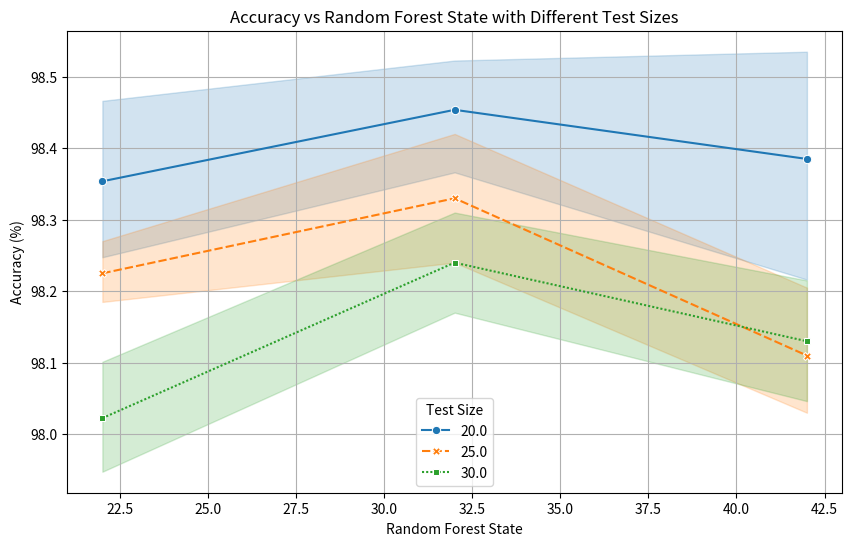
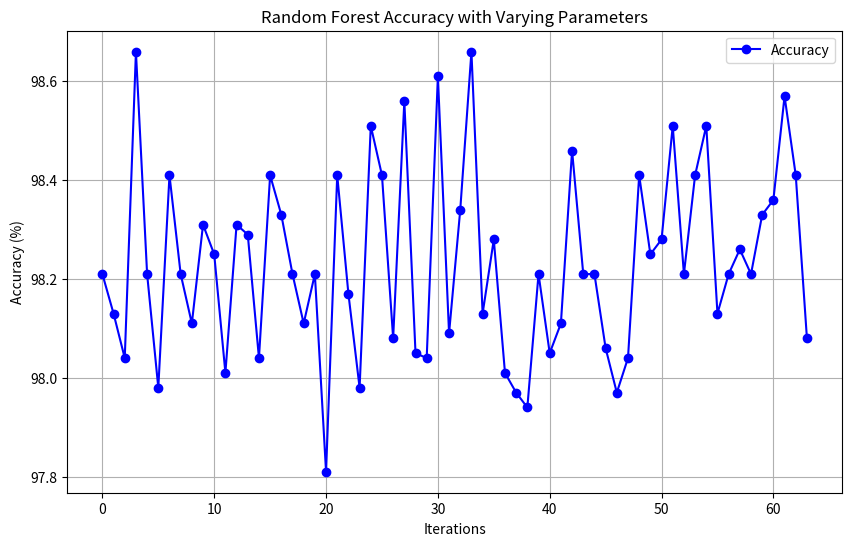
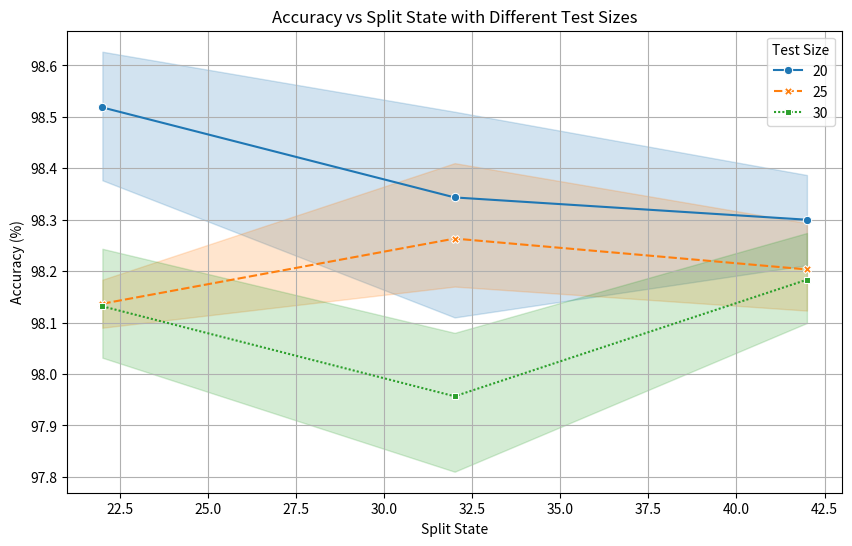

These figures' Python source, in order:
import matplotlib.pyplot as plt
import seaborn as sns
import pandas as pd

# Assuming you have the same dataset as before
data = {
    'Estimators': [50, 50, 50, 100, 100, 100, 200, 200, 200, 50, 50, 50, 100, 100, 100, 200, 200, 200, 
                   50, 50, 50, 100, 100, 100, 200, 200, 200, 50, 50, 50, 100, 100, 100, 200, 200, 200,
                   50, 50, 50, 100, 100, 100, 200, 200, 200, 50, 50, 50, 100, 100, 100, 200, 200, 200,
                   50, 50, 50, 100, 100, 100, 200, 200, 200, 50, 50, 50, 100, 100, 100, 200, 200, 200],
    'Test Size': [20.0, 25.0, 30.0, 20.0, 25.0, 30.0, 20.0, 25.0, 30.0, 20.0, 25.0, 30.0, 20.0, 25.0, 30.0, 20.0, 25.0, 30.0, 
                 20.0, 25.0, 30.0, 20.0, 25.0, 30.0, 20.0, 25.0, 30.0, 20.0, 25.0, 30.0, 20.0, 25.0, 30.0, 20.0, 25.0, 30.0,
                 20.0, 25.0, 30.0, 20.0, 25.0, 30.0, 20.0, 25.0, 30.0, 20.0, 25.0, 30.0, 20.0, 25.0, 30.0, 20.0, 25.0, 30.0,
                 20.0, 25.0, 30.0, 20.0, 25.0, 30.0, 20.0, 25.0, 30.0, 20.0, 25.0, 30.0, 20.0, 25.0, 30.0, 20.0, 25.0, 30.0],
    'Split State': [42]*72,
    'RF State': [22]*24 + [42]*24 + [32]*24,
    'Accuracy': [98.21, 98.13, 98.04, 98.66, 98.21, 97.98, 98.41, 98.21, 98.11, 98.31, 98.25, 98.01, 98.31, 98.29, 98.04, 98.41, 98.33, 98.21, 
                 98.11, 98.21, 97.81, 98.41, 98.17, 97.98, 98.51, 98.41, 98.08, 98.56, 98.05, 98.04, 98.61, 98.09, 98.34, 98.66, 98.13, 98.28,
                 98.01, 97.97, 97.94, 98.21, 98.05, 98.11, 98.46, 98.21, 98.21, 98.06, 97.97, 98.04, 98.41, 98.25, 98.28, 98.51, 98.21, 98.41,
                 98.51, 98.13, 98.21, 98.56, 98.33, 98.28, 98.61, 98.53, 98.34, 98.26, 98.29, 98.08, 98.36, 98.49, 98.11, 98.41, 98.41, 98.21]
}

# Create DataFrame
df = pd.DataFrame(data)

# Plot 2: Accuracy vs RF State
plt.figure(figsize=(10, 6))
sns.lineplot(data=df, x='RF State', y='Accuracy', hue='Test Size', style='Test Size', markers=True, palette='tab10')

plt.title('Accuracy vs Random Forest State with Different Test Sizes')
plt.xlabel('Random Forest State')
plt.ylabel('Accuracy (%)')
plt.grid(True)
plt.legend(title="Test Size")
plt.show()

import matplotlib.pyplot as plt

# Data lists for parameters and accuracy
estimators = [50, 50, 50, 100, 100, 100, 200, 200, 200, 50, 50, 50, 100, 100, 100, 200, 200, 200, 50, 50, 50, 100, 100, 100, 200, 200, 200, 50, 50, 50, 100, 100, 100, 200, 200, 200, 50, 50, 50, 100, 100, 100, 200, 200, 200, 50, 50, 50, 100, 100, 100, 200, 200, 200, 50, 50, 50, 100, 100, 100, 200, 200, 200, 50, 50, 50, 100, 100, 100, 200, 200, 200]
test_size = [20, 25, 30, 20, 25, 30, 20, 25, 30, 20, 25, 30, 20, 25, 30, 20, 25, 30, 20, 25, 30, 20, 25, 30, 20, 25, 30, 20, 25, 30, 20, 25, 30, 20, 25, 30, 20, 25, 30, 20, 25, 30, 20, 25, 30, 20, 25, 30, 20, 25, 30, 20, 25, 30, 20, 25, 30, 20, 25, 30, 20, 25, 30, 20, 25, 30, 20, 25, 30, 20, 25, 30]
split_state = [42, 42, 42, 42, 42, 42, 42, 42, 42, 42, 42, 42, 42, 42, 42, 42, 42, 42, 32, 32, 32, 32, 32, 32, 32, 32, 32, 40, 40, 40, 40, 40, 40, 40, 40, 40, 32, 32, 32, 32, 32, 32, 32, 32, 32, 32, 32, 32, 32, 32, 32, 32, 32, 32, 32, 32, 32, 32, 32, 32, 32, 32, 32, 32, 32, 32, 32, 32, 32, 32, 32]
rf_state = [22, 22, 22, 22, 22, 22, 22, 22, 22, 42, 42, 42, 42, 42, 42, 42, 42, 42, 32, 32, 32, 32, 32, 32, 32, 32, 32, 22, 22, 22, 22, 22, 22, 22, 22, 22, 42, 42, 42, 42, 42, 42, 42, 42, 42, 42, 42, 42, 42, 42, 42, 42, 42, 42, 42, 42, 42, 42, 42, 42, 42, 42, 42, 42, 42, 42, 42, 42, 42, 42]
accuracy = [98.21, 98.13, 98.04, 98.66, 98.21, 97.98, 98.41, 98.21, 98.11, 98.31, 98.25, 98.01, 98.31, 98.29, 98.04, 98.41, 98.33, 98.21, 98.11, 98.21, 97.81, 98.41, 98.17, 97.98, 98.51, 98.41, 98.08, 98.56, 98.05, 98.04, 98.61, 98.09, 98.34, 98.66, 98.13, 98.28, 98.01, 97.97, 97.94, 98.21, 98.05, 98.11, 98.46, 98.21, 98.21, 98.06, 97.97, 98.04, 98.41, 98.25, 98.28, 98.51, 98.21, 98.41, 98.51, 98.13, 98.21, 98.26, 98.21, 98.33, 98.36, 98.57, 98.41, 98.08]

# Plotting the results
plt.figure(figsize=(10, 6))
plt.plot(accuracy, label='Accuracy', marker='o', color='b')

# Adding axis labels and title
plt.title('Random Forest Accuracy with Varying Parameters')
plt.xlabel('Iterations')
plt.ylabel('Accuracy (%)')

# Adding legend
plt.legend()

# Display the plot
plt.grid(True)
plt.show()

import matplotlib.pyplot as plt
import numpy as np
import seaborn as sns  # Add seaborn import

# Your provided data
split_state = [22, 22, 22, 22, 22, 22, 22, 22, 22, 42, 42, 42, 42, 42, 42, 42, 42, 42, 32, 32, 32, 32, 32, 32, 32, 32, 32, 22, 22, 22, 22, 22, 22, 22, 22, 22, 42, 42, 42, 42, 42, 42, 42, 42, 42, 42, 42, 42, 42, 42, 42, 42, 42, 42, 42, 42, 42, 42, 42, 42, 42, 42, 42, 42, 42, 42, 42, 42, 42, 42]
accuracy = [98.21, 98.13, 98.04, 98.66, 98.21, 97.98, 98.41, 98.21, 98.11, 98.31, 98.25, 98.01, 98.31, 98.29, 98.04, 98.41, 98.33, 98.21, 98.11, 98.21, 97.81, 98.41, 98.17, 97.98, 98.51, 98.41, 98.08, 98.56, 98.05, 98.04, 98.61, 98.09, 98.34, 98.66, 98.13, 98.28, 98.01, 97.97, 97.94, 98.21, 98.05, 98.11, 98.46, 98.21, 98.21, 98.06, 97.97, 98.04, 98.41, 98.25, 98.28, 98.51, 98.21, 98.41, 98.51, 98.13, 98.21, 98.26, 98.21, 98.33, 98.36, 98.57, 98.41, 98.08]
test_size = [20, 25, 30, 20, 25, 30, 20, 25, 30, 20, 25, 30, 20, 25, 30, 20, 25, 30, 20, 25, 30, 20, 25, 30, 20, 25, 30, 20, 25, 30, 20, 25, 30, 20, 25, 30, 20, 25, 30, 20, 25, 30, 20, 25, 30, 20, 25, 30, 20, 25, 30, 20, 25, 30, 20, 25, 30, 20, 25, 30, 20, 25, 30, 20, 25, 30, 20, 25, 30]

# Ensure all lists are of the same length
min_length = min(len(split_state), len(accuracy), len(test_size))

# Trim lists to the same length
split_state = split_state[:min_length]
accuracy = accuracy[:min_length]
test_size = test_size[:min_length]

# Create a DataFrame for seaborn to use
import pandas as pd
df = pd.DataFrame({
    'split_state': split_state,
    'accuracy': accuracy,
    'test_size': test_size
})

# Plotting accuracy vs split_state with different colors based on test_size
plt.figure(figsize=(10, 6))
sns.lineplot(x='split_state', y='accuracy', hue='test_size', style='test_size', markers=True, palette='tab10', data=df)

# Adding axis labels and title
plt.title('Accuracy vs Split State with Different Test Sizes')
plt.xlabel('Split State')
plt.ylabel('Accuracy (%)')

# Adding legend
plt.legend(title='Test Size')

# Display the plot
plt.grid(True)
plt.show()
